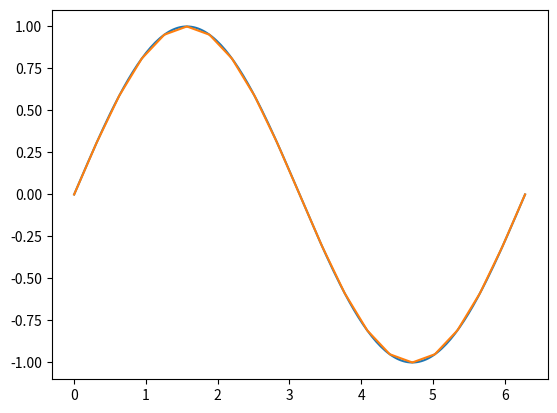
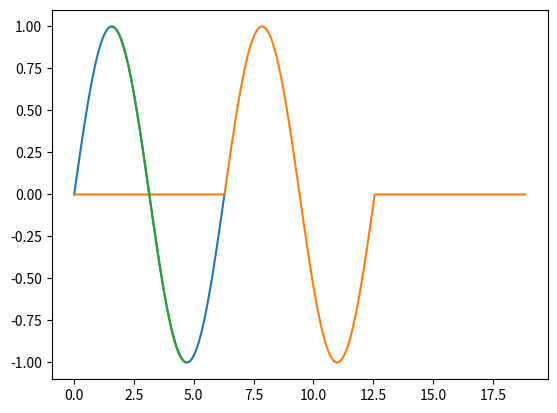

The matplotlib source for these figures, in order:
import numpy as np
import numpy.typing as npt
from warnings import warn
from decimal import Decimal
from typing import Optional

# If a function will only be used internally in the utils, use __ before its name, if
# it is intended for use in other modules but not by an end user, use _ before its name
# instead. Don't use preceding _ in any combination except in those cases.


def __check_domain_amplitude_pair(
    domain_array: npt.NDArray[np.float64],
    amplitude_array: npt.NDArray[np.complex64],
):
    """An auxiliary function that makes sure that a given domain and amplitude pair are
    adequately typed, formatted and matched.

    Parameters
    ----------
    domain_array: numpy array of floats
        An array containing the temporal dimension, which measures the rate of physical
        change, be it by using domain, frequency or any other suitable quantity.
    amplitude_array: numpy array of complex
        An array with the amplitude of the signal recorded along the domain array.

    Returns
    -------
    A numpy array of floats
        An array containing the new temporal dimension, which measures the rate of
        physical change, be it by using domain, frequency or any other suitable
        quantity.
    A numpy array of complexes
        An array with the amplitude of the signal recorded along the domain array, with
        the values corresponding to the values of the domain array.
    """
    domain_array = np.asarray(domain_array)
    amplitude_array = np.asarray(amplitude_array)
    if domain_array.shape[0] != amplitude_array.shape[0]:
        raise ValueError(
            "Both the domain array and the amplitude array should be of the same length"
            " along their first axis."
        )
    if np.all(np.diff(domain_array) <= 0):
        raise ValueError(
            "Domain array values should be strictly increasing and non-repeating."
        )
    return domain_array, amplitude_array


def _generate_domain_array(
    samples: float,
    start: float = 0,
    end: Optional[float] = None,
    scope: Optional[float] = None,
    rate: Optional[float] = None,
):
    """_summary_

    Parameters
    ----------
    samples: float
        How many data points the signal associated with the desired domain array has.
    start: float, default None
        Minimum value of the desired domain array.
    end: float, default None
        Maximum value of the desired domain array.
    scope: float, default None
        Distance from minimum to maximum value of the desired domain array.
    rate: float, default None
        Distance between any two points of the desired domain array.

    Returns
    -------
    A numpy array of floats:
        _description_
    A tuple of floats:

    """

    if scope is None:
        if end is None:  # max, scope are None, rate is defined
            if rate is None:
                raise ValueError("Insufficient temporal domain parameters.")
            scope = (samples - 1) * rate
            end = start + scope
        else:  # max is defined, scope is not, rate not considered
            scope = end - start
            if rate is None:  # scope, rate are None, max is defined
                rate = scope / (samples - 1)
            else:  # scope is None, max and rate are defined
                calculated_rate = scope / (samples - 1)
                if not np.allclose(rate, calculated_rate):
                    raise ValueError(
                        "The temporal domain parameters introduced are inconsistent."
                    )
    else:
        if end is None:  # max is None, scope is defined.
            end = start + scope
            if rate is None:  # max and rate are None, scope is defined
                rate = scope / (samples - 1)
            else:  # scope is None, max and rate are defined
                calculated_rate = scope / (samples - 1)
                if not np.allclose(rate, calculated_rate):
                    raise ValueError(
                        "The temporal domain parameters introduced are inconsistent."
                    )
        else:  # max and scope are defined
            calculated_max = start + scope
            if not np.allclose(end, calculated_max):
                raise ValueError(
                    "The temporal domain parameters introduced are inconsistent."
                )
            if rate is None:  # rate is None, max and scope are defined
                rate = scope / (samples - 1)
            else:  # everything is defined
                calculated_rate = scope / (samples - 1)
                if not np.allclose(rate, calculated_rate):
                    raise ValueError(
                        "The temporal domain parameters introduced are inconsistent."
                    )
    domain_array = np.arange(start, end + rate / 2, rate)
    if not np.allclose(len(domain_array), samples):
        raise ValueError("The temporal domain parameters introduced are inconsistent.")
    domain_parameters = (start, end, scope, rate)
    return domain_array, domain_parameters


def _check_coordinates_orientations(
    coordinates: npt.NDArray[np.float64] = None,
    orientations: npt.NDArray[np.float64] = None,
    dof: float = None
):
    if coordinates is None and orientations is None:
        if dof is None:
            raise ValueError(
                "At least one of coordinates, orientations or dof must be specified"
            )
        warn(
            "Coordinates will be assumed to be points spaced one distance unit"
            " along the x axis.",
            UserWarning,
        )
        coordinates = np.vstack(np.arange(dof), np.zeros((dof, 2)))
        warn("orientations will be assumed to be unit vectors on the z axis.",
             UserWarning)
        orientations = np.vstack(np.zeros((dof, 2)), np.ones(dof))
    elif coordinates is None:
        orientations = np.asarray(orientations)
        if dof is None:
            dof = orientations.shape[0]
        warn(
            "Coordinates will be assumed to be points spaced one distance unit along"
            " the x axis.",
            UserWarning,
        )
        coordinates = np.vstack(np.arange(dof), np.zeros((dof, 2)))
    elif orientations is None:
        coordinates = np.asarray(coordinates)
        if dof is None:
            dof = coordinates.shape[0]
        warn(
            "Coordinates will be assumed to be points spaced one distance unit along"
            " the x axis.",
            UserWarning,
        )
        orientations = np.vstack(np.arange(dof), np.zeros((dof, 2)))
    else:
        coordinates = np.asarray(coordinates)
        orientations = np.asarray(orientations)
        if dof is None:
            dof = coordinates.shape[0]
    
    if not dof == orientations.shape[0] or not dof == coordinates.shape[0]:
        raise ValueError(
            "There should be exactly the same amount of coordinates and orientations."
        )
    # Check how many unique coordinate-orientation pairs there are and how many times
    # they appear.
    unq, cnt = np.unique(np.hstack((coordinates, orientations)), axis=0)
    unq = unq.shape[0]
    if not np.all(cnt == cnt[0]):
        raise ValueError(
            "One of the coordinate-orientation pairs provided appears more or less than"
            " the others. If any coordinate-orientation pair repeats at all, all should"
            " repeat as many times as there are degrees of freedom in the system."
        )
    cnt = cnt[0]
    if unq == cnt:
        matrix_completion = 0  # Full matrix
    elif unq > cnt:
        matrix_completion = 1  # Only outputs
    else:
        matrix_completion = 2  # Only inputs
    return coordinates, orientations, dof, matrix_completion


def change_resolution(
    domain_array: npt.NDArray[np.float64],
    amplitude_array: npt.NDArray[np.complex64],
    new_resolution: float,
):
    """Change the resolution of an array of signals, assuming the temporal dimension of
    said signal is the first dimension of the array.

    Parameters
    ----------
    domain_array: numpy array of floats
        An array containing the temporal dimension, which measures the rate of physical
        change, be it by using domain, frequency or any other suitable quantity.
    amplitude_array: numpy array of complex
        An array with the amplitude of the signal recorded along the domain array.
    new_resolution: float
        The desired distance between any two adjacent values of the domain array.

    Returns
    -------
    A numpy array of floats
        An array containing the new temporal dimension, which measures the rate of
        physical change, be it by using domain, frequency or any other suitable
        quantity; with the new resolution.
    A numpy array of complexes
        An array with the new amplitude of the signal recorded along the domain array,
        with the values corresponding to the values of the new domain array.

    """

    domain_array, amplitude_array = __check_domain_amplitude_pair(
        domain_array, amplitude_array
    )
    new_resolution = float(new_resolution)
    new_domain_array = np.arange(
        domain_array[0], domain_array[-1] + new_resolution / 2, new_resolution
    )
    # Determine the amount of decimal places the user desires from the amount
    # of decimals in the desired resolution.
    decimal_places = abs(Decimal(str(new_resolution)).as_tuple().exponent)
    np.around(new_domain_array, decimals=decimal_places)
    # Infer the current resolution from the average of differences between
    # elements in the domain array.
    domain_diff = np.diff(domain_array)
    resolution = np.average(domain_diff)
    # Make sure the new max domain value is smaller than the previous max
    # domain value.
    domain_max_value = domain_array[-1]
    if not np.allclose(new_domain_array[-1], domain_max_value):
        if new_domain_array[-1] > domain_max_value:
            new_domain_array = new_domain_array[:-1]
        warn(
            (
                "The resulting max domain will be different to accommodate for the"
                " new resolution."
            ),
            UserWarning,
        )
    else:
        new_domain_array[-1] = domain_max_value

    # Check if new resolution is multiple of old resolution or resolution is
    # not constant
    is_multiple = np.allclose(new_resolution % resolution, 0)
    is_constant = np.allclose(domain_diff, np.ones(domain_diff.shape) * resolution)
    if not is_multiple or not is_constant:
        warn(
            (
                "The resulting signal will be interpolated according to the desired new"
                " resolution."
            ),
            UserWarning,
        )
        # Interpolate the values for each signal according to the new domain
        # vector
        amplitude_shape = list(amplitude_array.shape)
        amplitude_shape[0] = new_domain_array.shape[0]
        amplitude_shape = tuple(amplitude_shape)
        flat_amplitude = amplitude_array.reshape((amplitude_array.shape[0], -1))
        new_amplitude_array = np.empty(
            (new_domain_array.shape[0], flat_amplitude.shape[-1]),
            dtype=amplitude_array.dtype,
        )
        for i in range(flat_amplitude.shape[-1]):
            new_amplitude_array[:, i] = np.interp(
                new_domain_array, domain_array, flat_amplitude[:, i]
            )
        new_amplitude_array = new_amplitude_array.reshape(amplitude_shape)
    else:
        # Keep values corresponding to the new resolution
        step = int(new_resolution / resolution)
        new_amplitude_array = amplitude_array[0::step, ...]

    return new_domain_array, new_amplitude_array


def change_domain_scope(
    domain_array: npt.NDArray[np.float64],
    amplitude_array: npt.NDArray[np.complex64],
    new_min_domain: Optional[float] = None,
    new_max_domain: Optional[float] = None,
):
    """Change the resolution of an array of signals, assuming the temporal dimension of
    said signal is the first dimension of the array.

    Parameters
    ----------
    domain_array: numpy array of floats
        An array containing the temporal dimension, which measures the rate of physical
        change, be it by using domain, frequency or any other suitable quantity.
    amplitude_array: numpy array of complex
        An array with the amplitude of the signal recorded along the domain array.
    new_min_domain: float, default None
        The desired new minimum value for the domain array.
    new_max_domain: float, default None
        The desired new maximum value for the domain array.

    Returns
    -------
    A numpy array of floats
        An array containing the new temporal dimension, which measures the rate of
        physical change, be it by using domain, frequency or any other suitable quantity
        with the new resolution.
    A numpy array of complexes
        An array with the new amplitude of the signal recorded along the domain array,
        with the values corresponding to the values of the new domain array.

    """

    domain_array, amplitude_array = __check_domain_amplitude_pair(
        domain_array, amplitude_array
    )
    # Make sure both new max and min domains exist
    if new_min_domain is None:
        new_min_domain = domain_array[0]
    if new_max_domain is None:
        new_max_domain = domain_array[-1]
    # Get current resolution
    domain_diff = np.diff(domain_array)
    resolution = np.average(domain_diff)
    # Create copies of inputs to work on them, there are problems if both a new min and
    # max domain values are given otherwise
    new_amplitude_array = np.copy(amplitude_array)
    new_domain_array = np.copy(domain_array)
    # Add a tail of 0s if max domain is greater than the current max domain
    if new_max_domain > new_domain_array[-1]:
        domain_extension = np.arange(
            new_domain_array[-1],
            new_max_domain + resolution / 2,
            resolution,
        )[1:]
        # Make sure the last domain is coherent with resolution and not
        # greater than the new max domain desired
        if not np.allclose(domain_extension[-1], new_max_domain):
            if domain_extension[-1] > new_max_domain:
                domain_extension = domain_extension[:-1]
            warn("Max domain will be changed to keep sample rate constant", UserWarning)
        new_domain_array = np.hstack((new_domain_array, domain_extension))
        # Add as many amplitude points as domain points were created
        amplitude_extension_shape = list(new_amplitude_array.shape)
        amplitude_extension_shape[0] = domain_extension.shape[0]
        amplitude_extension = np.zeros(
            tuple(amplitude_extension_shape), dtype=amplitude_array.dtype
        )
        new_amplitude_array = np.hstack((new_amplitude_array, amplitude_extension))
    else:
        max_domain_index = (np.abs(new_domain_array - new_max_domain)).argmin()
        new_domain_array = new_domain_array[0:max_domain_index]
        # Make sure the last domain is coherent with sample rate and not
        # greater than the new max domain desired
        if new_domain_array[-1] != new_max_domain:
            if new_domain_array[-1] > new_max_domain:
                new_domain_array = new_domain_array[:-1]
            warn("Max domain will be changed to keep sample rate constant", UserWarning)
        # Cut the signals to the new max domain
        new_amplitude_array = new_amplitude_array[0:max_domain_index, ...]

    # Add a head of 0s to the signals if the new min domain is smaller than
    # the precious min domain
    if new_min_domain < new_domain_array[0]:
        domain_extension = np.arange(
            new_min_domain,
            new_domain_array[0] + resolution / 2,
            resolution,
        )
        # Make sure the domain extension is compatible with the previous domain
        # vector
        if not np.allclose(domain_extension[-1], new_domain_array[0]):
            domain_extension = domain_extension + (
                new_domain_array[0] - domain_extension[-1]
            )
            warn("Min domain will be changed to keep sample rate constant", UserWarning)
        new_domain_array = np.hstack((domain_extension, new_domain_array))
        if new_domain_array[0] < 0:
            new_domain_array = new_domain_array + abs(new_domain_array[0])
        # Add as many amplitude points as domain points were created
        amplitude_extension_shape = list(new_amplitude_array.shape)
        amplitude_extension_shape[0] = domain_extension.shape[0]
        amplitude_extension = np.zeros(
            tuple(amplitude_extension_shape), dtype=amplitude_array.dtype
        )
        new_amplitude_array = np.hstack((amplitude_extension, new_amplitude_array))
    else:
        min_domain_index = (np.abs(new_domain_array - new_min_domain)).argmin()
        new_domain_array = new_domain_array[min_domain_index:]
        # Make sure the new min domain is the closest to the one specified
        # by the user.
        if np.allclose(new_domain_array[0], new_min_domain):
            warn("Min domain will be changed to keep sample rate constant", UserWarning)
        # Cut the signal from the new min domain
        new_amplitude_array = new_amplitude_array[min_domain_index:, ...]
    return new_domain_array, new_amplitude_array


if __name__ == "__main__":
    from matplotlib import pyplot as plt

    # Create a sinusoidal signal from a domain array
    domain_array = np.arange(0, 2 * np.pi + np.pi / 200, np.pi / 100)
    amplitude_array = np.sin(domain_array)
    # Change the resolution to half the original resolution to test change_resolution
    new_domain_array, new_amplitude_array = change_resolution(
        domain_array=domain_array,
        amplitude_array=amplitude_array,
        new_resolution=np.pi / 10,
    )
    # You should be able to see the difference in the peaks.
    plt.plot(domain_array, amplitude_array)
    plt.plot(new_domain_array, new_amplitude_array)
    plt.show()

    # Use the previously created sinusoidal signal and domain and change_domain_scope
    # first to extend it by a period after and before
    extended_domain_array, extended_amplitude_array = change_domain_scope(
        domain_array=domain_array,
        amplitude_array=amplitude_array,
        new_min_domain=-2 * np.pi,
        new_max_domain=4 * np.pi,
    )
    # then to cut it to the middle half of the period
    cut_domain_array, cut_amplitude_array = change_domain_scope(
        domain_array=domain_array,
        amplitude_array=amplitude_array,
        new_min_domain=np.pi / 2,
        new_max_domain=3 * np.pi / 2,
    )
    # You should be able to see two overlapping signals and a displaced one
    plt.plot(domain_array, amplitude_array)
    plt.plot(extended_domain_array, extended_amplitude_array)
    plt.plot(cut_domain_array, cut_amplitude_array)
    plt.show()
